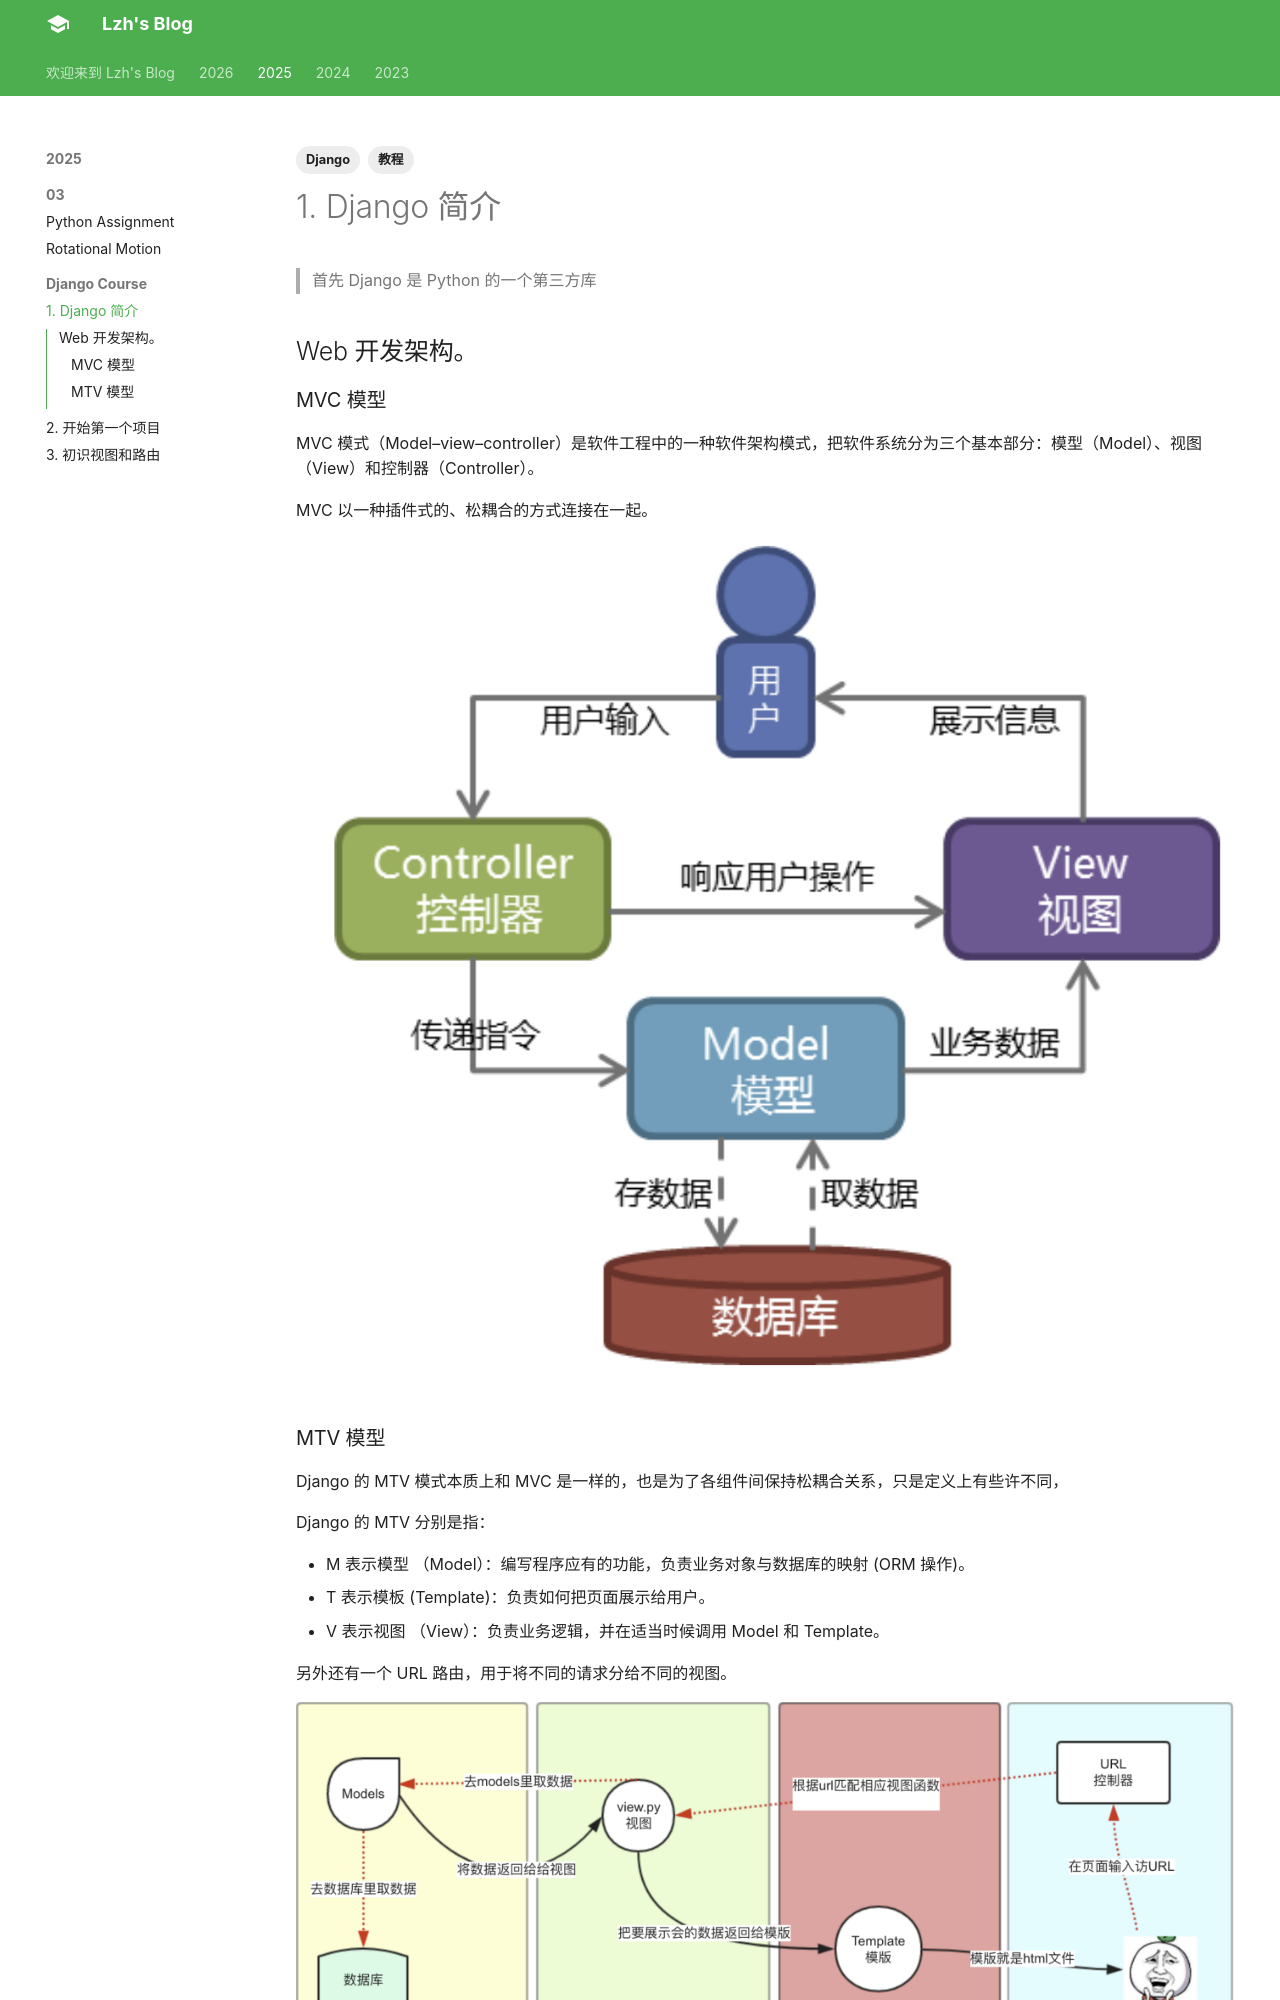

repository: liuzihaohao/liuzihaohao.github.io · page: blog/2025/django/1.intro/index.html · generator: mkdocs

---
title: 1. Django 简介
tags:
    - 教程
    - Django

---

> 首先 Django 是 Python 的一个第三方库

## Web 开发架构。

### MVC 模型

MVC 模式（Model–view–controller）是软件工程中的一种软件架构模式，把软件系统分为三个基本部分：模型（Model）、视图（View）和控制器（Controller）。

MVC 以一种插件式的、松耦合的方式连接在一起。

![](/static/2025/django/pic/1.1.png)
